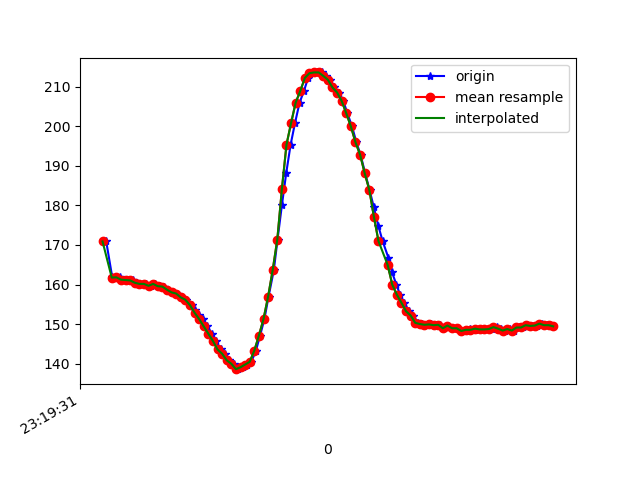

The file beside this chart, header and first rows:
1617837572076, 533215691543574, 170.89844, -266.9922, -78.515625
1617837572102, 533215710649910, 161.9, -233.2, -51.37
1617837572105, 533215730061460, 161.7, -233.6, -51.66
1617837572117, 533215749045711, 161.6, -234.4, -53.03
1617837572137, 533215768121525, 161.8, -234.3, -52.34
1617837572155, 533215787136298, 161.2, -233.8, -51.95
1617837572173, 533215806181591, 161.1, -233.9, -52.05
1617837572192, 533215825257406, 161, -234.1, -51.27
1617837572211, 533215844333221, 160.4, -234.4, -51.37
1617837572234, 533215863683728, 160.2, -234.5, -50.68
1617837572251, 533215882515372, 160.2, -234.2, -51.17
1617837572269, 533215901591187, 159.7, -234.1, -50.68
1617837572288, 533215920575438, 160.2, -233.9, -50.98
1617837572308, 533215939620732, 159.6, -234.2, -51.17
1617837572326, 533215958604983, 159.5, -234.9, -51.27
1617837572345, 533215977741840, 158.7, -234.7, -50.49
1617837572364, 533215996848177, 158, -235.3, -50.68
1617837572383, 533216015893470, 157.7, -235.5, -50.59
1617837572401, 533216034908243, 156.7, -236.2, -50.49
1617837572421, 533216053953536, 156.2, -236.5, -52.25
1617837572449, 533216072968308, 154.8, -237.6, -50.98
1617837572460, 533216092074645, 153.5, -238.3, -50.59
1617837572479, 533216111272545, 152.2, -239.6, -50.59
1617837572497, 533216130531488, 151.3, -241.2, -50.88
1617837572515, 533216149271568, 149.4, -242.7, -50.98
1617837572537, 533216168408426, 147.6, -244.3, -50.98
1617837572554, 533216187484241, 145.7, -245.2, -51.17
1617837572573, 533216206529534, 143.6, -247.1, -49.9
1617837572593, 533216225544307, 142.5, -248.5, -49.8
1617837572612, 533216244589600, 140.8, -250.4, -49.32
1617837572630, 533216263512809, 139.9, -251.4, -49.12
1617837572649, 533216282527581, 138.6, -251.9, -48.93
1617837572669, 533216301572874, 139.1, -251.8, -49.32
1617837572687, 533216320648689, 139.7, -250.9, -48.73
1617837572707, 533216339693983, 140.4, -249.5, -49.51
1617837572727, 533216358678234, 143.3, -247.8, -51.17
1617837572745, 533216377815092, 147.1, -246.6, -54.39
1617837572764, 533216396982470, 151.3, -244.5, -56.74
1617837572782, 533216416027764, 156.9, -241.5, -58.59
1617837572805, 533216435012015, 163.7, -237.9, -60.06
1617837572821, 533216454026787, 171.4, -233.4, -59.28
1617837572840, 533216473041560, 180.1, -230, -57.52
1617837572859, 533216492117375, 188.3, -227.7, -55.47
1617837572878, 533216511193189, 195.4, -226.9, -52.05
1617837572897, 533216530238483, 200.9, -226.7, -50.2
1617837572917, 533216549344819, 206.1, -226.4, -47.75
1617837572936, 533216568420634, 209, -226.5, -46.48
1617837572954, 533216587557492, 212.3, -226.5, -45.7
1617837572975, 533216606663828, 213.5, -227, -44.04
1617837572993, 533216625678600, 213.7, -226.9, -43.65
1617837573016, 533216644815458, 213.7, -226.3, -42.19
1617837573031, 533216663952315, 212.8, -225.9, -42.48
1617837573049, 533216682906045, 211.8, -225.4, -41.5
1617837573068, 533216701951339, 209.9, -225.0, -42.58
1617837573088, 533216721027154, 208.6, -224.9, -43.55
1617837573107, 533216740011405, 206.4, -224.6, -45.31
1617837573125, 533216758995656, 203.3, -224.8, -47.17
1617837573145, 533216778101992, 200.0, -224.9, -48.14
1617837573164, 533216797116764, 196, -225.5, -50.29
1617837573182, 533216816101015, 192.9, -225.7, -52.25
1617837573202, 533216835634650, 188.2, -226.4, -52.93
... 43 more rows
